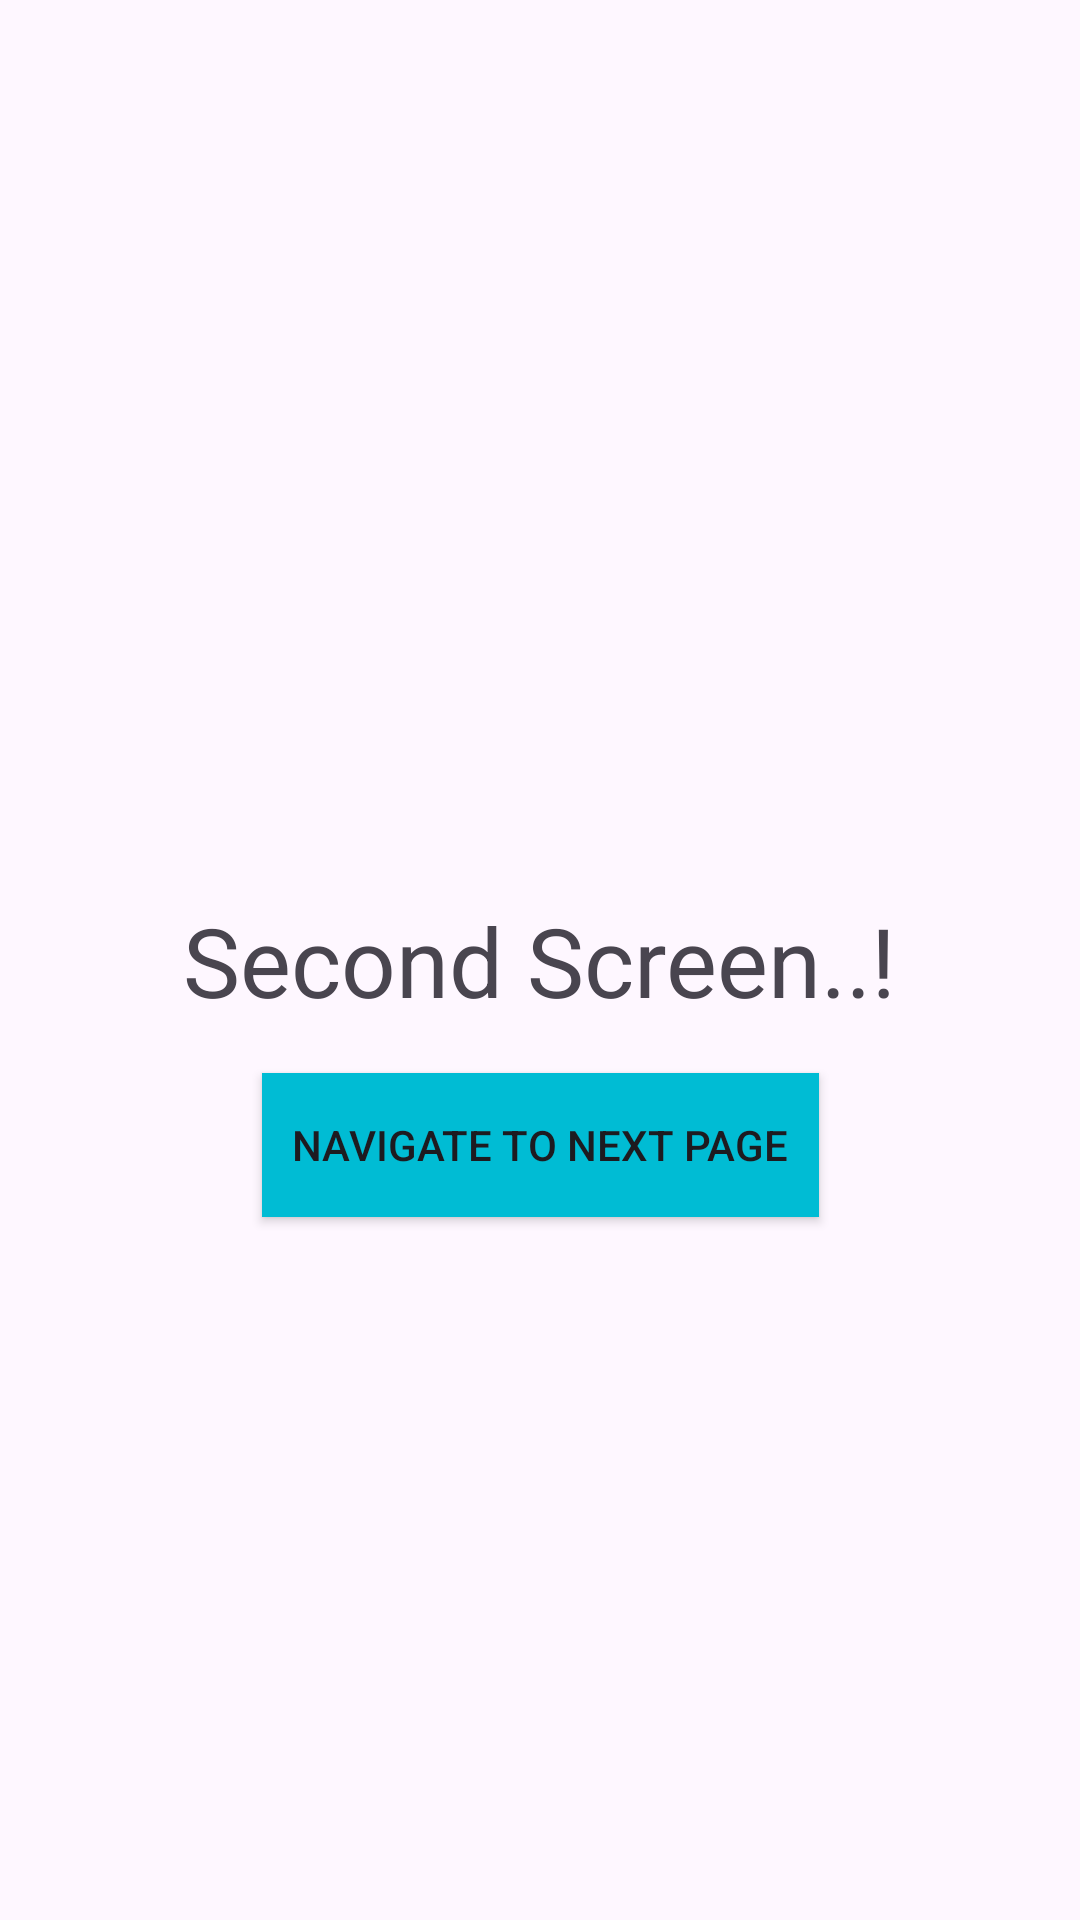

The Android layout XML behind this screen, and the referenced resources:
<!-- AndroidManifest.xml: application theme Theme.KotlinPracticeUdemy -->
<!-- res/layout/fragment_my_second.xml -->
<?xml version="1.0" encoding="utf-8"?>
<androidx.constraintlayout.widget.ConstraintLayout
    xmlns:android="http://schemas.android.com/apk/res/android"
    xmlns:tools="http://schemas.android.com/tools"
    xmlns:app="http://schemas.android.com/apk/res-auto"
    android:layout_width="match_parent"
    android:layout_height="match_parent"
    tools:context=".ui.fragments.MyHomeFragment">

    <ImageView
        android:layout_width="256dp"
        android:layout_height="256dp"
        android:src="@drawable/wow"
        app:layout_constraintBottom_toTopOf="@+id/tv_label"
        app:layout_constraintLeft_toLeftOf="parent"
        app:layout_constraintRight_toRightOf="parent"
        />
    <TextView
        android:id="@+id/tv_label"
        android:layout_width="wrap_content"
        android:text="Second Screen..!"
        android:textSize="32sp"
        android:layout_height="wrap_content"
        android:src="@drawable/ic_lets_start"
        app:layout_constraintBottom_toBottomOf="parent"
        app:layout_constraintTop_toTopOf="parent"
        app:layout_constraintLeft_toLeftOf="parent"
        app:layout_constraintRight_toRightOf="parent"/>
    <Button
        android:text="Navigate To Next Page"
        android:background="#00BCD4"
        android:layout_width="wrap_content"
        android:padding="10dp"
        android:layout_height="wrap_content"
        android:layout_marginTop="16dp"
        app:layout_constraintLeft_toLeftOf="parent"
        app:layout_constraintRight_toRightOf="parent"
        app:layout_constraintTop_toBottomOf="@+id/tv_label"
        android:id="@+id/button_next"/>

</androidx.constraintlayout.widget.ConstraintLayout>
<!-- resources referenced by this layout -->
<resources>
  <style name="Theme.KotlinPracticeUdemy" parent="Base.Theme.KotlinPracticeUdemy" />
  <style name="Base.Theme.KotlinPracticeUdemy" parent="Theme.Material3.DayNight.NoActionBar">
          
          
      </style>
</resources>
